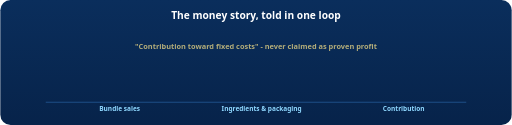
t = 0.00 s
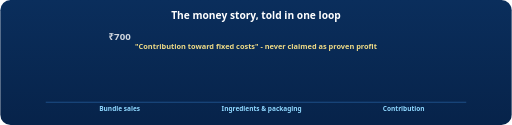
t = 1.05 s
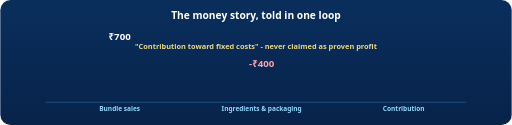
t = 2.01 s
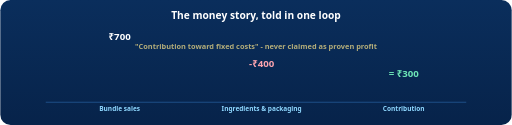
t = 3.00 s
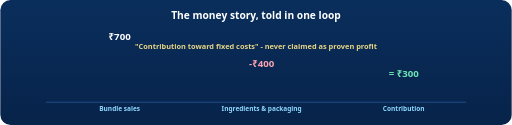
t = 3.96 s
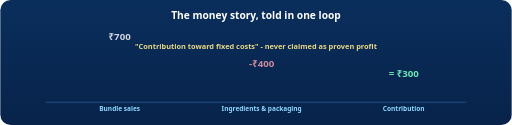
t = 5.01 s

The animated SVG that drew these frames (rendered in a browser with its animation timeline set to each time). Animation: 7 CSS @keyframes rules; one cycle of 6.00 s, repeats indefinitely.

<svg xmlns="http://www.w3.org/2000/svg" viewBox="0 0 900 220" width="900" height="220" role="img" aria-label="Animated money story: 700 rupees bundle sales minus 400 rupees cost equals 300 rupees contribution">
  <defs>
    <linearGradient id="bg4" x1="0" y1="0" x2="0" y2="1">
      <stop offset="0" stop-color="#0a2e5c"/>
      <stop offset="1" stop-color="#07234a"/>
    </linearGradient>
    <linearGradient id="rev" x1="0" y1="0" x2="0" y2="1">
      <stop offset="0" stop-color="#33c7f4"/>
      <stop offset="1" stop-color="#00b9f1"/>
    </linearGradient>
    <linearGradient id="good" x1="0" y1="0" x2="0" y2="1">
      <stop offset="0" stop-color="#34d399"/>
      <stop offset="1" stop-color="#10b981"/>
    </linearGradient>
  </defs>
  <rect width="900" height="220" rx="18" fill="url(#bg4)"/>
  <text x="450" y="34" text-anchor="middle" font-family="Segoe UI, Arial, sans-serif" font-size="18" font-weight="800" fill="#ffffff">The money story, told in one loop</text>

  <line x1="80" y1="180" x2="820" y2="180" stroke="#1d4e86" stroke-width="2"/>

  <!-- revenue bar -->
  <g>
    <rect class="barR" x="150" width="120" y="180" height="0" fill="url(#rev)"/>
    <text class="lblR" x="210" y="70" text-anchor="middle" font-family="Segoe UI, Arial" font-size="17" font-weight="800" fill="#ffffff">&#8377;700</text>
    <text x="210" y="196" text-anchor="middle" font-family="Segoe UI, Arial" font-size="11.5" font-weight="700" fill="#8fd8ff">Bundle sales</text>
  </g>
  <!-- cost bar -->
  <g>
    <rect class="barC" x="400" width="120" y="180" height="0" fill="#f43f5e"/>
    <text class="lblC" x="460" y="118" text-anchor="middle" font-family="Segoe UI, Arial" font-size="17" font-weight="800" fill="#fda4af">-&#8377;400</text>
    <text x="460" y="196" text-anchor="middle" font-family="Segoe UI, Arial" font-size="11.5" font-weight="700" fill="#8fd8ff">Ingredients &amp; packaging</text>
  </g>
  <!-- contribution bar -->
  <g>
    <rect class="barG" x="650" width="120" y="180" height="0" fill="url(#good)"/>
    <text class="lblG" x="710" y="136" text-anchor="middle" font-family="Segoe UI, Arial" font-size="17" font-weight="800" fill="#6ee7b7">= &#8377;300</text>
    <text x="710" y="196" text-anchor="middle" font-family="Segoe UI, Arial" font-size="11.5" font-weight="700" fill="#8fd8ff">Contribution</text>
  </g>

  <text x="450" y="86" text-anchor="middle" font-family="Segoe UI, Arial, sans-serif" font-size="13" font-weight="700" fill="#fde68a" class="tagline">"Contribution toward fixed costs" - never claimed as proven profit</text>

  <style>
    /* scale: 700 rupees = 140px, so 400 = 80px, 300 = 60px */
    .barR { transform-box: fill-box; transform-origin: center bottom; animation: growR 6s ease-out infinite; }
    .lblR { animation: showR 6s ease-out infinite; }
    @keyframes growR { 0% { transform: scaleY(0); } 8% { transform: scaleY(0); } 22% { transform: scaleY(1); } 82% { transform: scaleY(1); } 94%, 100% { transform: scaleY(0); } }
    @keyframes showR { 0%, 10% { opacity: 0; } 22%, 82% { opacity: 1; } 94%, 100% { opacity: 0; } }
    .barC { transform-box: fill-box; transform-origin: center bottom; animation: growC 6s ease-out infinite; }
    .lblC { animation: showC 6s ease-out infinite; }
    @keyframes growC { 0%, 20% { transform: scaleY(0); } 32% { transform: scaleY(1); } 82% { transform: scaleY(1); } 94%, 100% { transform: scaleY(0); } }
    @keyframes showC { 0%, 22% { opacity: 0; } 34%, 82% { opacity: 1; } 94%, 100% { opacity: 0; } }
    .barG { transform-box: fill-box; transform-origin: center bottom; animation: growG 6s ease-out infinite; }
    .lblG { animation: showG 6s ease-out infinite; }
    @keyframes growG { 0%, 34% { transform: scaleY(0); } 46% { transform: scaleY(1); } 82% { transform: scaleY(1); } 94%, 100% { transform: scaleY(0); } }
    @keyframes showG { 0%, 36% { opacity: 0; } 48%, 84% { opacity: 1; } 94%, 100% { opacity: 0; } }
    .tagline { animation: soft 3s ease-in-out infinite; }
    @keyframes soft { 0%, 100% { opacity: 0.7; } 50% { opacity: 1; } }
  </style>
</svg>
